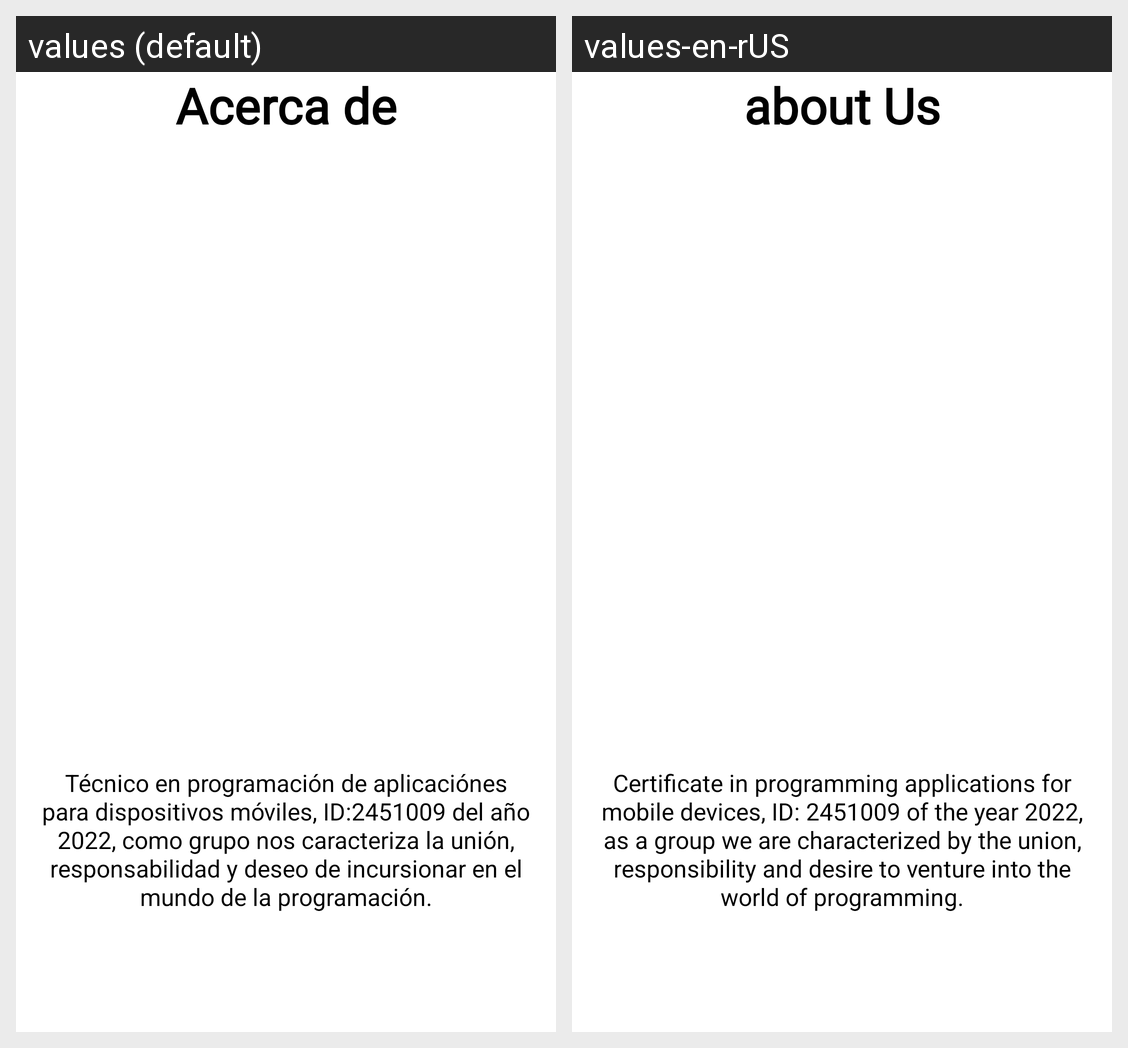

The same Android screen rendered under two of its app's locales, left to right. List the strings drawn on it with the default value and each locale's translation.
Android screen res/layout/activity_acerca_de.xml rendered under 2 locales, left to right: values (default), values-en-rUS. Device: Nexus 5 (rendered at 1080×1920; each locale shown at half size, 540×960, under a caption strip naming it); theme Theme.DevTionary.
Strings drawn on this screen, with the default value and each locale's value (text and hints the layout hard-codes, and strings that could not be matched under every locale, appear in the picture but are not listed):

fragmenacerca
  values: Acerca de
  values-en-rUS: about Us

decripccion_moviles
  values: Técnico en programación de aplicaciónes para dispositivos móviles, ID:2451009 del año 2022, como grupo nos caracteriza la unión, responsabilidad y deseo de incursionar en el mundo de la programación.
  values-en-rUS: Certificate in programming applications for mobile devices, ID: 2451009 of the year 2022, as a group we are characterized by the union, responsibility and desire to venture into the world of programming.
